Run: headless pygame with SDL's dummy video driver; simulated clock (each Clock.tick advances the game by its frame time, no real sleeping); random seed 0; keys injected as events and as key.get_pressed() state; mouse plan: one left click at the window centre at the start of phase 2, then a move to the lower-right quarter at the start of phase 3.
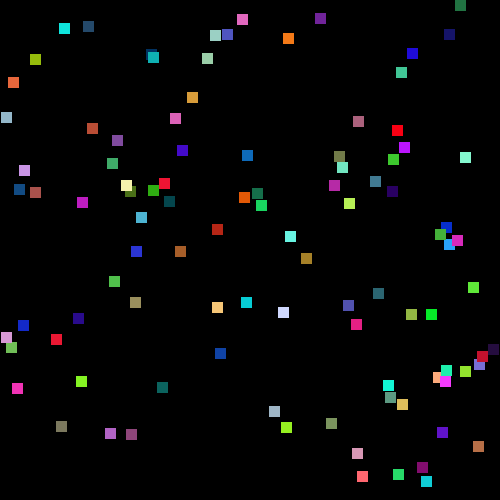
Frame 1 of 4 · flips 1–60 · no input
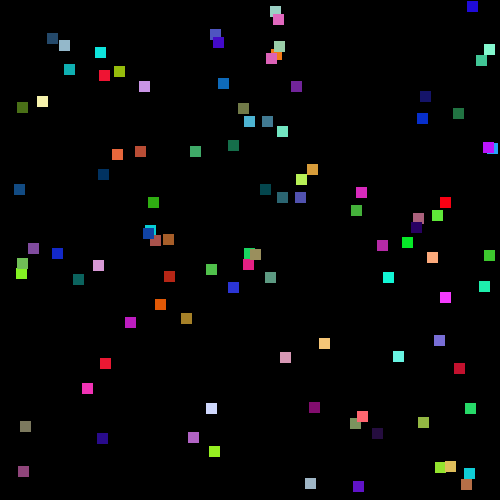
Frame 2 of 4 · flips 61–180 · clicked the window centre · tapped SPACE, RETURN · held RIGHT (→), D
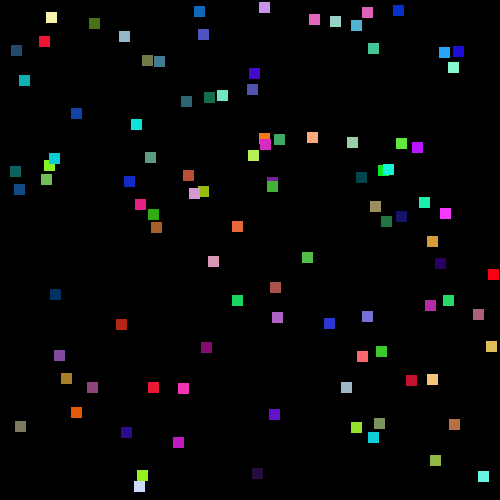
Frame 3 of 4 · flips 181–300 · moved the mouse to the lower-right quarter · held DOWN (↓), S
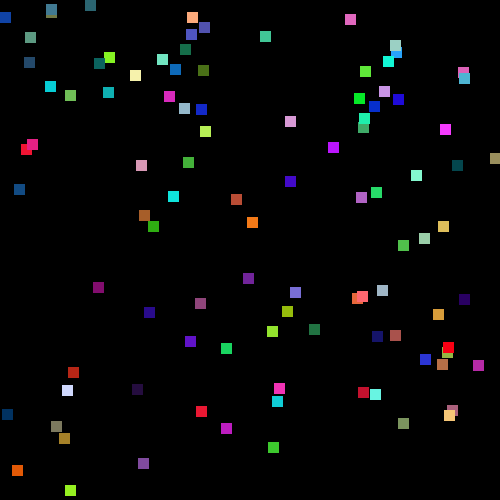
Frame 4 of 4 · flips 301–420 · held LEFT (←), A, UP (↑), W

The pygame program that drew these frames:

import pygame, math, random, time
pygame.init()
clock = pygame.time.Clock()
screen_width = 500
screen_height = 500
screen = pygame.display.set_mode([screen_width,screen_height])
lineWidth = 5
widthChange = 1
done = False

def random_color(min = 0, max = 255):
    return (random.randint(min, max), random.randint(min, max), random.randint(min, max))

class Square:
    def __init__(self, s = 5, originx = 0, originy = screen_height, moveX = 0, moveY = 0, color = (255, 255, 255)):
        self.s = s #Side length
        self.originx = originx
        self.originy = originy
        self.movex = moveX
        self.movey = moveY
        self.color = color
    
    def __repr__(self):
        return("Square with side length " + str(self.s) + ".")
    def getCenterX(self):
        return((self.originx * 2 + self.s) // 2)
    def getCenterY(self):
        return((self.originy * 2 + self.s) // 2)
    def drawSquare(self, color = (240, 240, 240), thickness = 0):
        selections = [(self.color), (self.originy // 3 + 50, self.originx // 3 + 50, 0), (self.originy // 3 + 50, 0, self.originx // 3 + 50), (0, self.originy // 3 + 50, self.originx // 3 + 50)]

        pygame.draw.polygon(screen, (selections[colorsetting]), ([(self.originx, \
        self.originy), (self.originx, self.originy + self.s), (self.originx + self.s, self.originy + self.s), \
        (self.originx + self.s, self.originy)]), thickness)

    def drawAsCircle(self):
        pygame.draw.circle(screen, (self.color), (int((self.originx * 2 + self.s) / 2), int((self.originy * 2 + self.s) / 2) ), int(self.s / 2),  0)
    
    def getArea(self):
        return(self.s ** 2)

    def double(self):
        self.s *= 2

    def translate(self, xamount, yamount):
        self.originx += xamount
        self.originy += yamount

    def bounce(self):
        if self.originy <= 0 or self.originy + self.s >= screen_height:
            self.movey *= -1
        if self.originx + self.s >= screen_width or self.originx <= 0:
            self.movex *= -1

    def animateWithMovement(self, shape = "square"):
        self.translate(self.movex, self.movey)
        if shape == "square":
            self.drawSquare()
        elif shape == "circle":
            self.drawAsCircle()

    def bounceAround(self, shape = "square"):
        self.bounce()
        self.animateWithMovement(shape)

    def clickingOnSquare(self):
        if pygame.mouse.get_pressed()[0] :
            #See where the mouse is
            mousey = int(pygame.mouse.get_pos()[1])
            mousex = int(pygame.mouse.get_pos()[0])

            #See if ur clicking in a square
            if (self.originx <= mousex <= self.originx + self.s) and \
            (self.originy<= mousey <= self.originy + self.s):
                return True
        return False

    def addcolor(self, amount):
        self.color = list(self.color)
        for i in range(len(self.color)):
            if  0 <= self.color[i] *amount <= 255:
                self.color[i] *= amount
                self.color[i] = int(self.color[i])
        self.color = tuple(self.color)

#different fun settings
def streakUp():
    global randomSquares
    side = 10
    if random.randint(0, 3) == 3:
        randomSquares.append(Square(side, random.randint(0, screen_width - side), \
            500 - side, 0, random.random() * 1.25, random_color(0, 255)))
    #destroy squares to prevent lag
    for square in randomSquares:
        if square.originy <= 0:
            randomSquares.remove(square)
    for sq in randomSquares:
        sq.bounceAround()
        if sq.clickingOnSquare():
            randomSquares.remove(sq)

def increaseSizeSquares():
    global randomSquares 
    if len(randomSquares) < 500:
        for i in range(3):
            side = random.randint(1, 1)
            randomSquares.append(Square(side, random.randint(side, screen_width - side), \
            random.randint(side, screen_height - side), random.randint(-1 * speedrange, speedrange) / 10, \
            random.randint(-1 * speedrange, speedrange) / 10, random_color(0, 255)))
    if pygame.key.get_pressed()[pygame.K_SPACE]:
        for square in randomSquares:
            square.s += 1
    screen.fill((0, 0, 0))
    for sq in randomSquares:
        sq.bounceAround()
        if sq.clickingOnSquare():
            randomSquares.remove(sq)
            #randomSquares.remove(sq)
def streakSquares():
    global randomSquares
    if len(randomSquares) < 1000:
        side = 10
        randomSquares.append(Square(side, random.randint(side, screen_width - side), \
        random.randint(side, screen_height - side), random.randint(-1 * speedrange, speedrange) / 10, \
        random.randint(-1 * speedrange, speedrange) / 10, random_color(0, 255)))
    if pygame.key.get_pressed()[pygame.K_SPACE]:
        screen.fill((0, 0, 0))

    for sq in randomSquares:
        sq.bounceAround()
        if sq.clickingOnSquare():
            randomSquares.remove(sq)
def squareLines(specialWidth):
    global randomSquares, squareInit
    screen.fill((0, 0, 0))
    if not squareInit:
        for repeat in range(100):
            side = 10
            randomSquares.append(Square(side, random.randint(side, screen_width - side), \
            random.randint(side, screen_height - side), random.randint(-1 * speedrange, speedrange) / 10, \
            random.randint(-1 * speedrange, speedrange) / 10, random_color(0, 255)))
        squareInit = True
    #for sq in randomSquares:

    if pygame.mouse.get_pressed()[0]:
        mousey = int(pygame.mouse.get_pos()[1])
        mousex = int(pygame.mouse.get_pos()[0])
        for sq in randomSquares:
            pygame.draw.line(screen, sq.color, (sq.getCenterX(), sq.getCenterY()), (mousex, mousey), specialWidth)
    #draw squares
    for sq in randomSquares:
        sq.bounceAround("square")
x = 1
xmod = 1
'''
marinaSquare = Square(15, 70, 40, 15, 7.5, (255, 0, 255))
abbySquare = Square(75, 300, 300, 2, -1.5, (200, 125, 0))
javinSquare = Square(50, 290, 320, 5, 7, (0, 120, 250))
'''
colorsetting = 0 
randomSquares = []
speedrange = 10
frames = 0
squareInit = False                            
while not done:
    clock.tick(100)
    for event in pygame.event.get(): 
        if event.type == pygame.QUIT:
            done = True 
    frames += 1
    #if frames % 300 == 0:
        #colorsetting = random.choice([1, 2, 3])

    #square designs
    #increaseSizeSquares()
    squareLines(5)

    #change width
    #print(lineWidth)
    if frames % 10 == 0:
        lineWidth += widthChange
        if lineWidth == 9 or lineWidth == 1:
            widthChange *= -1

    pygame.display.flip()
pygame.quit()
